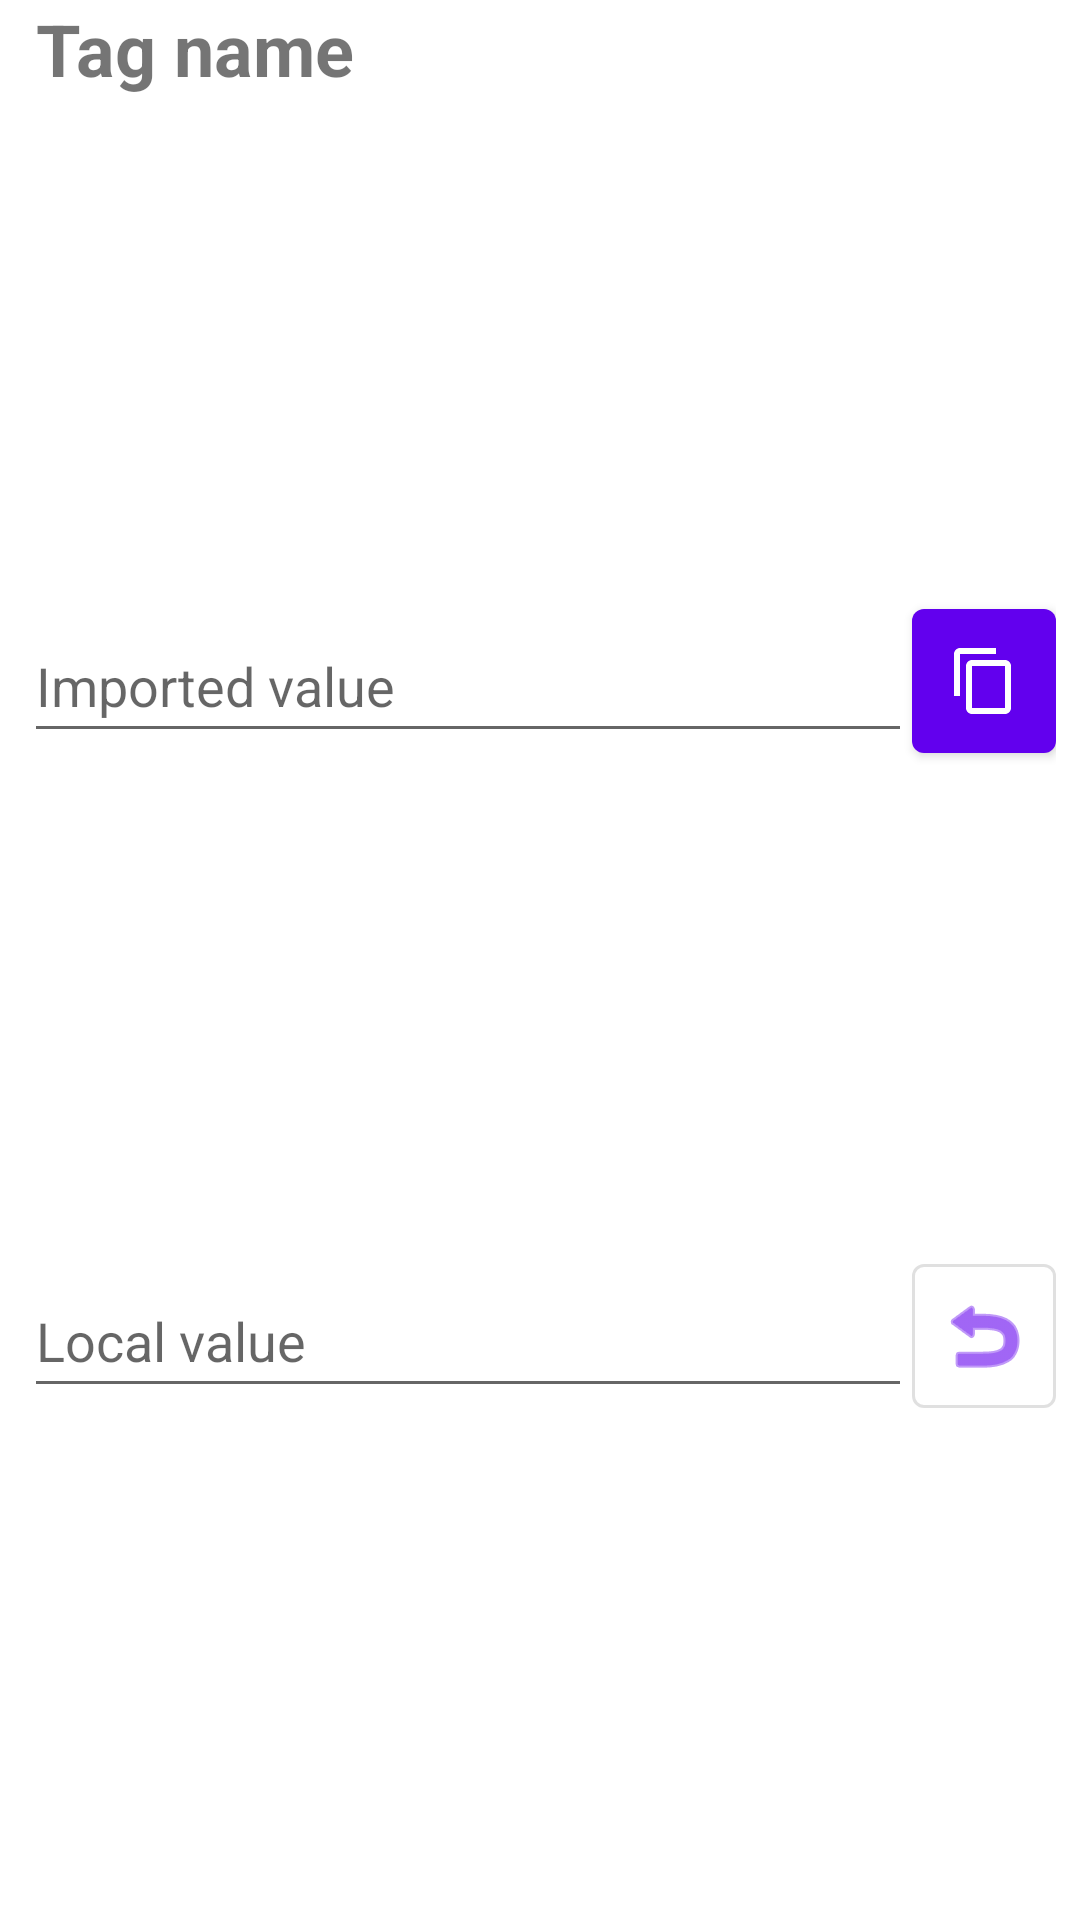

Reconstruct the res/layout file that produces this screen, plus the resources it refers to.
<!-- AndroidManifest.xml: application theme Theme.MusicTagger -->
<!-- res/layout/frag_tag_string.xml -->
<?xml version="1.0" encoding="utf-8"?>
<androidx.constraintlayout.widget.ConstraintLayout xmlns:android="http://schemas.android.com/apk/res/android"
    xmlns:app="http://schemas.android.com/apk/res-auto"
    android:layout_width="match_parent"
    android:layout_height="wrap_content"
    android:layout_marginVertical="12dp"
    android:paddingHorizontal="8dp">

    <TextView
        android:id="@+id/displayname"
        android:layout_width="match_parent"
        android:layout_height="wrap_content"
        android:layout_marginHorizontal="4dp"
        android:text="@string/tag_name"
        android:textSize="24sp"
        android:textStyle="bold"
        app:layout_constraintLeft_toLeftOf="parent"
        app:layout_constraintRight_toRightOf="parent"
        app:layout_constraintTop_toTopOf="parent" />

    <EditText
        android:id="@+id/imported_value"
        android:layout_width="0dp"
        android:layout_height="wrap_content"
        android:editable="false"
        android:focusable="false"
        android:hint="@string/imported_value"
        android:importantForAutofill="no"
        android:inputType="none"
        android:minHeight="48dp"
        app:layout_constraintBottom_toTopOf="@id/local_value"
        app:layout_constraintLeft_toLeftOf="parent"
        app:layout_constraintRight_toLeftOf="@id/copy_imported"
        app:layout_constraintTop_toBottomOf="@id/displayname" />

    <com.google.android.material.button.MaterialButton
        android:id="@+id/copy_imported"
        style="@style/MaterialIconButton"
        android:layout_width="wrap_content"
        android:layout_height="wrap_content"
        android:contentDescription="@string/copy_imported"
        app:icon="?attr/actionModeCopyDrawable"
        app:layout_constraintBottom_toTopOf="@id/reset_local"
        app:layout_constraintLeft_toRightOf="@id/imported_value"
        app:layout_constraintRight_toRightOf="parent"
        app:layout_constraintTop_toBottomOf="@id/displayname" />

    <EditText
        android:id="@+id/local_value"
        android:layout_width="0dp"
        android:layout_height="wrap_content"
        android:hint="@string/local_value"
        android:importantForAutofill="no"
        android:inputType="text"
        android:minHeight="48dp"
        app:layout_constraintBottom_toBottomOf="parent"
        app:layout_constraintLeft_toLeftOf="parent"
        app:layout_constraintRight_toLeftOf="@id/reset_local"
        app:layout_constraintTop_toBottomOf="@id/imported_value" />

    <com.google.android.material.button.MaterialButton
        android:id="@+id/reset_local"
        style="@style/MaterialIconButton.Outline"
        android:layout_width="wrap_content"
        android:layout_height="wrap_content"
        android:contentDescription="@string/reset_local_value"
        app:icon="@android:drawable/ic_menu_revert"
        app:layout_constraintBottom_toBottomOf="parent"
        app:layout_constraintLeft_toRightOf="@id/local_value"
        app:layout_constraintRight_toRightOf="parent"
        app:layout_constraintTop_toBottomOf="@id/copy_imported" />
</androidx.constraintlayout.widget.ConstraintLayout>
<!-- resources referenced by this layout -->
<resources>
  <string name="copy_imported">Replace local value by imported value</string>
  <string name="imported_value">Imported value</string>
  <string name="local_value">Local value</string>
  <string name="reset_local_value">Reset local value</string>
  <string name="tag_name">Tag name</string>
  <style name="MaterialIconButton" parent="Widget.MaterialComponents.Button">
          <item name="iconGravity">textStart</item>
          <item name="iconPadding">0dp</item>
          <item name="android:insetTop">0dp</item>
          <item name="android:insetBottom">0dp</item>
          <item name="android:paddingHorizontal">0dp</item>
          <item name="android:minWidth">48dp</item>
          <item name="android:minHeight">48dp</item>
      </style>
  <style name="MaterialIconButton.Outline" parent="Widget.MaterialComponents.Button.OutlinedButton">
          <item name="iconGravity">textStart</item>
          <item name="iconPadding">0dp</item>
          <item name="android:insetTop">0dp</item>
          <item name="android:insetBottom">0dp</item>
          <item name="android:paddingHorizontal">0dp</item>
          <item name="android:minWidth">48dp</item>
          <item name="android:minHeight">48dp</item>
      </style>
  <style name="Theme.MusicTagger" parent="Theme.MaterialComponents.DayNight.DarkActionBar">
          
          <item name="colorPrimary">@color/purple_500</item>
          <item name="colorPrimaryVariant">@color/purple_700</item>
          <item name="colorOnPrimary">@android:color/white</item>
          
          <item name="colorSecondary">@color/teal_200</item>
          <item name="colorSecondaryVariant">@color/teal_700</item>
          <item name="colorOnSecondary">@android:color/black</item>
          
          <item name="android:statusBarColor" tools:targetApi="l">?attr/colorPrimaryVariant</item>
          
      </style>
  <color name="purple_500">#6200EE</color>
  <color name="purple_700">#3700B3</color>
  <color name="teal_200">#03DAC5</color>
  <color name="teal_700">#018786</color>
</resources>
